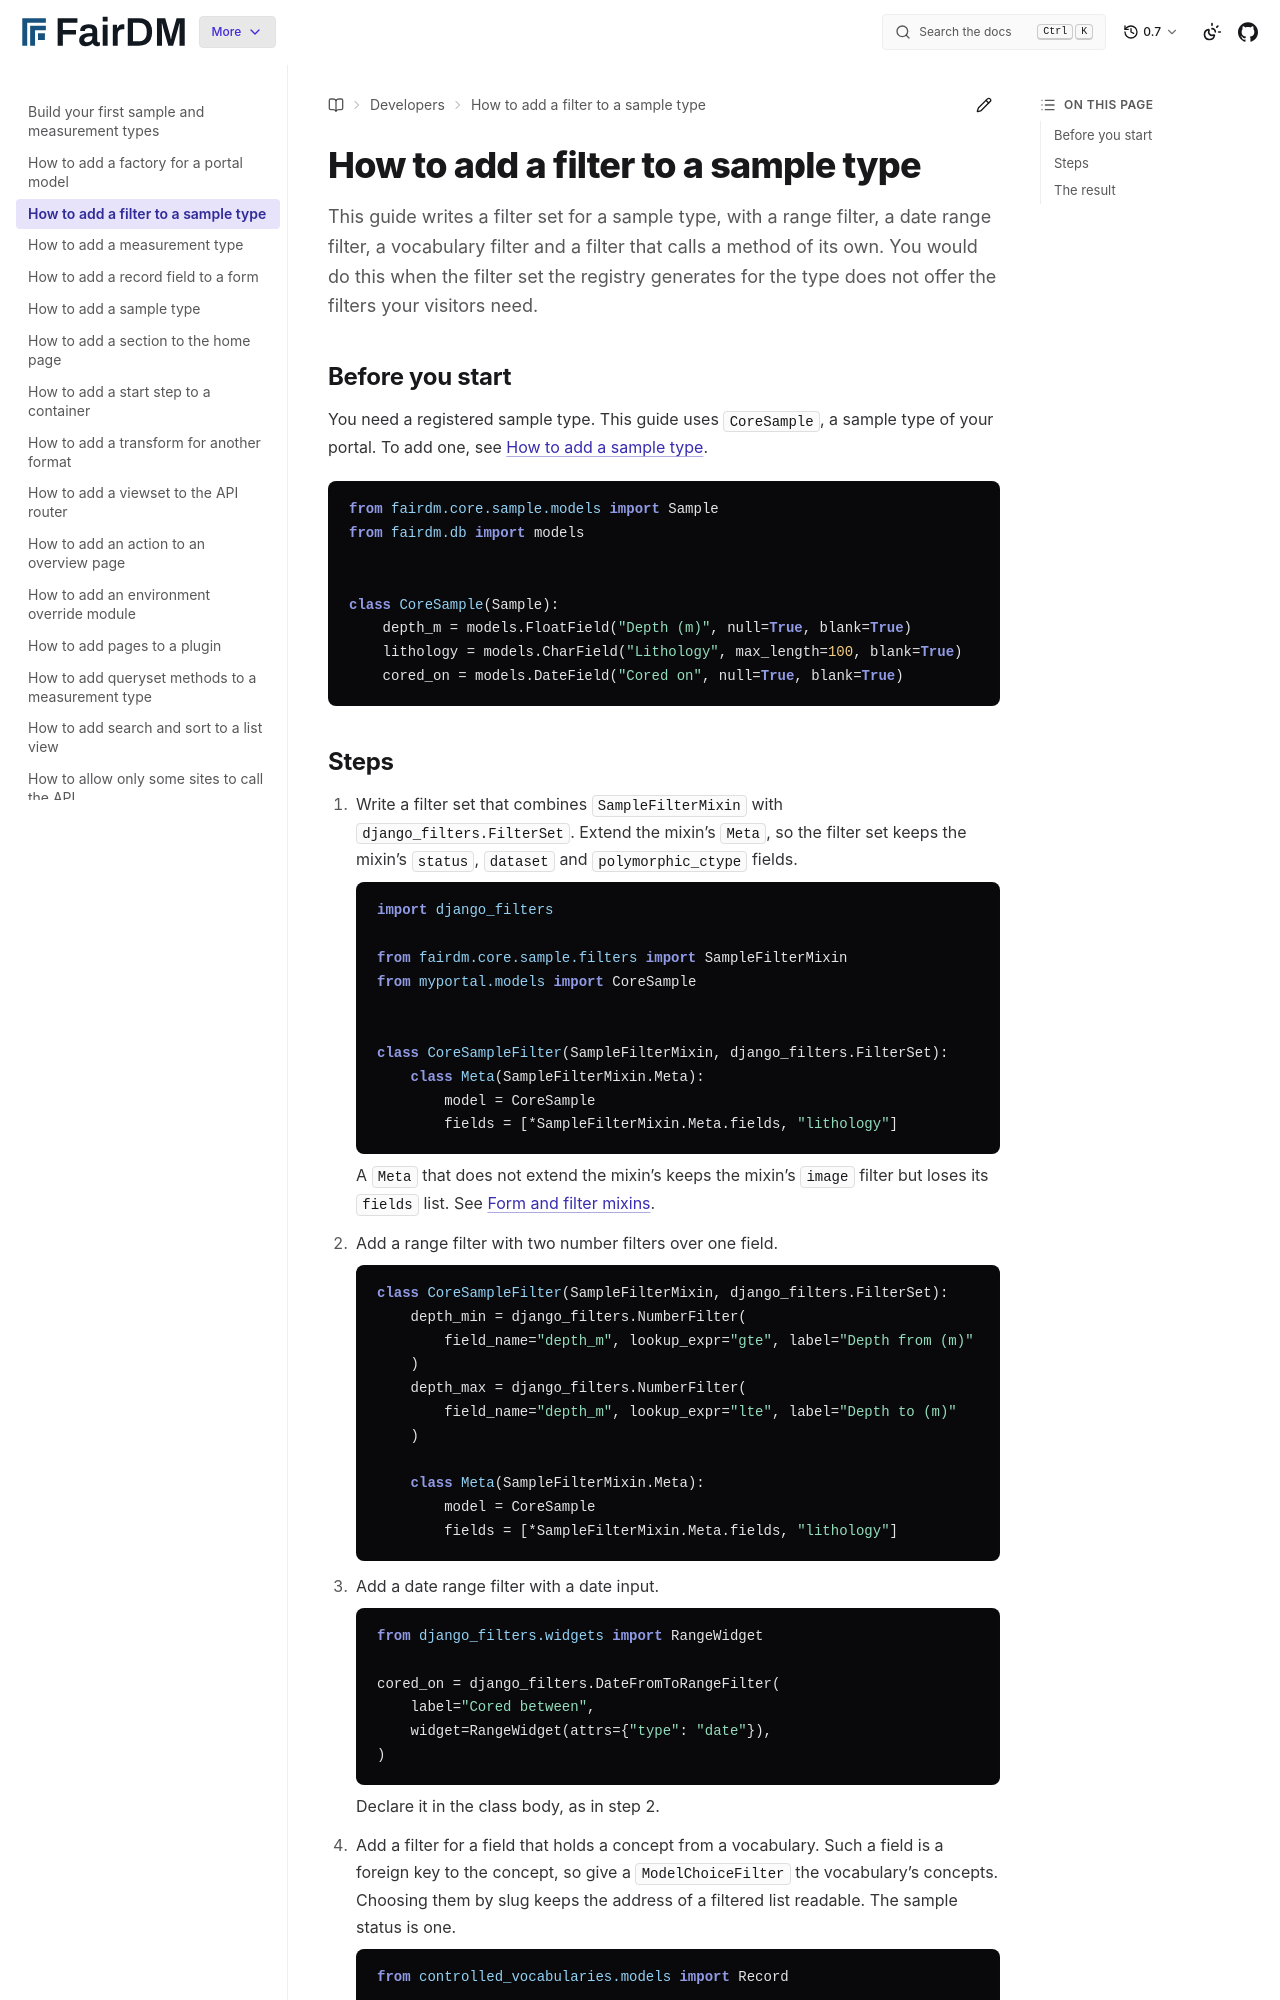

repository: FAIR-DM/fairdm · page: 0.7/developers/how-to/add-a-filter-to-a-sample-type.html · generator: sphinx

# How to add a filter to a sample type

This guide writes a filter set for a sample type, with a range filter, a date range filter, a vocabulary filter and a filter that calls a method of its own. You would do this when the filter set the registry generates for the type does not offer the filters your visitors need.

## Before you start

You need a registered sample type. This guide uses `CoreSample`, a sample type of your portal. To add one, see [How to add a sample type](add-a-sample-type.md).

```python
from fairdm.core.sample.models import Sample
from fairdm.db import models


class CoreSample(Sample):
    depth_m = models.FloatField("Depth (m)", null=True, blank=True)
    lithology = models.CharField("Lithology", max_length=100, blank=True)
    cored_on = models.DateField("Cored on", null=True, blank=True)
```
